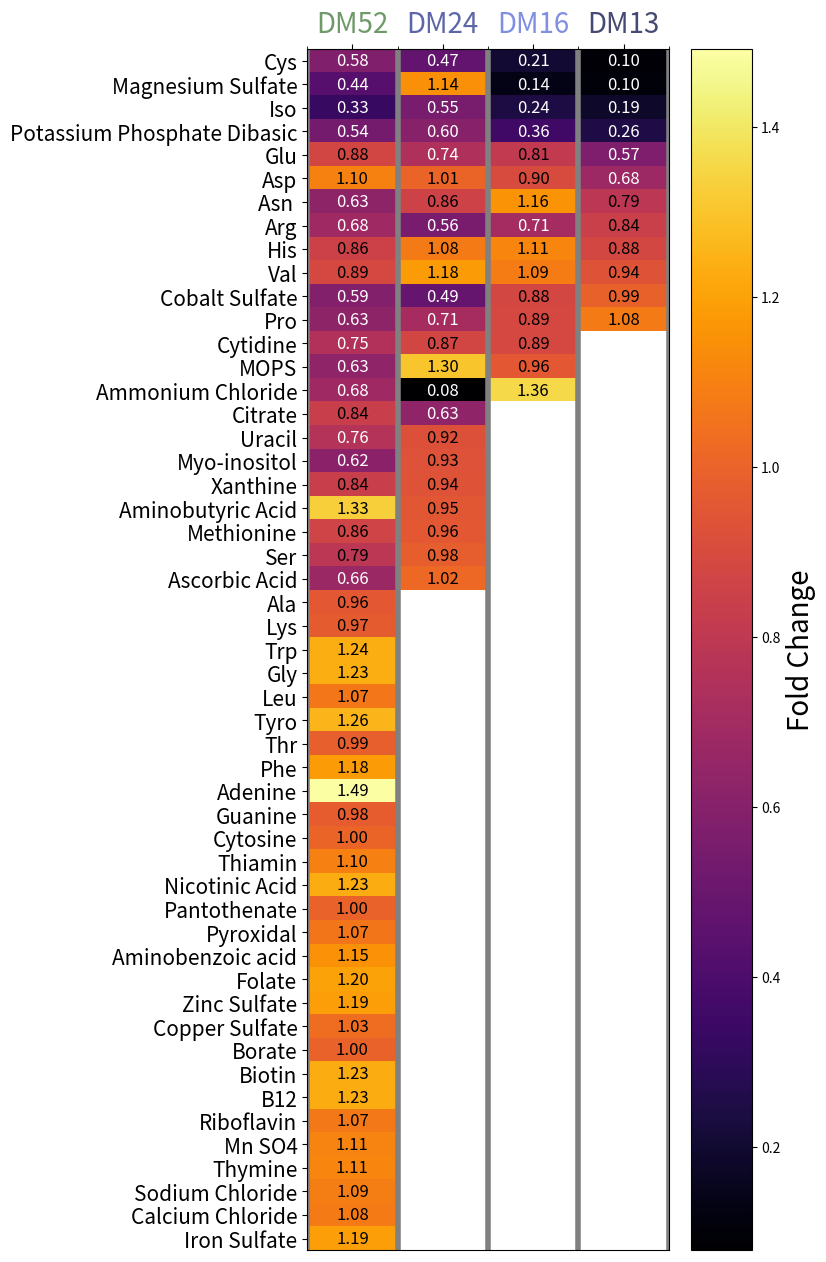

Write the Python code that produced this figure. (Note: this script raises an exception after producing the figure.)
############## In Vitro Media Dropout Heatmap Figure ##############
#   Takes the average fold change for each component and each media formulation, sorts, and plots as a heatmap. 

import matplotlib.pyplot as plt
import numpy as np

components = ['Cys',
'Magnesium Sulfate',
'Iso',
'Potassium Phosphate Dibasic',
'Glu',
'Asp',
'Asn ',
'Arg',
'His',
'Val',
'Cobalt Sulfate',
'Pro',
'Cytidine',
'MOPS',
'Ammonium Chloride',
'Citrate',
'Uracil',
'Myo-inositol',
'Xanthine',
'Aminobutyric Acid',
'Methionine',
'Ser',
'Ascorbic Acid',
'Ala',
'Lys',
'Trp',
'Gly',
'Leu',
'Tyro',
'Thr',
'Phe',
'Adenine',
'Guanine',
'Cytosine',
'Thiamin',
'Nicotinic Acid',
'Pantothenate',
'Pyroxidal',
'Aminobenzoic acid',
'Folate',
'Zinc Sulfate',
'Copper Sulfate',
'Borate',
'Biotin',
'B12',
'Riboflavin',
'Mn SO4',
'Thymine',
'Sodium Chloride',
'Calcium Chloride',
'Iron Sulfate']
media = ['DM52', 'DM24', 'DM16', 'DM13']
data_dict = {
   'Cys' : [0.580689655172414,0.472705458908218,0.206433163596381,0.100160884929866],
'Magnesium Sulfate' : [0.43560411311054,1.14480130647795,0.137763012181617,0.103330100226318],
'Iso' : [0.332165605095541,0.548127853881278,0.242530375374834,0.186323381122545],
'Potassium Phosphate Dibasic' : [0.540231362467866,0.599346761023408,0.356677740863787,0.255221467830585],
'Glu' : [0.875,0.73972602739726,0.808434584582779,0.570394115785339],
'Asp' : [1.10344827586207,1.00547945205479,0.904074325888859,0.67739329406383],
'Asn ' : [0.626349614395887,0.857534246575343,1.15968547305668,0.78519697744216],
'Arg' : [0.684713375796178,0.557808219178082,0.705503921293725,0.843925849730354],
'His' : [0.855172413793103,1.08310502283105,1.1129377968129,0.881737589422753],
'Val' : [0.886942675159236,1.17936412717457,1.0874861572536,0.93566117038474],
'Cobalt Sulfate' : [0.590745501285347,0.486502699460108,0.880629008139686,0.990345777900921],
'Pro' : [0.630573248407643,0.711415525114155,0.887776970868092,1.07803683378329],
'Cytidine' : [0.746863722289053,0.874625074985003,0.8859357696567],
'MOPS' : [0.633161953727506,1.29994556341862,0.960132890365449],
'Ammonium Chloride' : [0.682390745501285,0.0786608600979859,1.35658914728682],
'Citrate' : [0.83624678663239,0.634186173108329],
'Uracil' : [0.757690324798075,0.923815236952609],
'Myo-inositol' : [0.617429305912596,0.929214157168566],
'Xanthine' : [0.838803918199003,0.93881223755249],
'Aminobutyric Acid' : [1.32706766917293,0.95380923815237],
'Methionine' : [0.863057324840764,0.959208158368326],
'Ser' : [0.787420382165605,0.980821917808219],
'Ascorbic Acid' : [0.66413881748072,1.01735159817352],
'Ala' : [0.957006369426751],
'Lys' : [0.969745222929936],
'Trp' : [1.2351724137931],
'Gly' : [1.23448275862069],
'Leu' : [1.07103448275862],
'Tyro' : [1.25793103448276],
'Thr' : [0.988275862068965],
'Phe' : [1.18137931034483],
'Adenine' : [1.49166523457639],
'Guanine' : [0.977315689981096],
'Cytosine' : [1.00446812167039],
'Thiamin' : [1.09957325746799],
'Nicotinic Acid' : [1.22901849217639],
'Pantothenate' : [0.995732574679943],
'Pyroxidal' : [1.06543385490754],
'Aminobenzoic acid' : [1.15149359886202],
'Folate' : [1.19985775248933],
'Zinc Sulfate' : [1.19132290184922],
'Copper Sulfate' : [1.0348506401138],
'Borate' : [1],
'Biotin' : [1.23157894736842],
'B12' : [1.23007518796992],
'Riboflavin' : [1.07293233082707],
'Mn SO4' : [1.10977443609023],
'Thymine' : [1.11278195488722],
'Sodium Chloride' : [1.09172932330827],
'Calcium Chloride' : [1.0812030075188],
'Iron Sulfate' : [1.19097744360902],}

media_colors = ['#6f9969', '#5c66a8', '#808fe1', '#454a74']

data_array = []
for comp in components:
    values = data_dict.get(comp, [])
    row = [values[i] if i < len(values) else np.nan for i in range(len(media))]
    data_array.append(row)
data_array = np.array(data_array)

fig, ax = plt.subplots(figsize=(8, len(components)*0.25))

cmap = plt.get_cmap('inferno')
im = ax.imshow(data_array, aspect='auto', cmap=cmap, interpolation='none')

for i in range(data_array.shape[0]):
    for j in range(data_array.shape[1]):
        val = data_array[i, j]
        if not np.isnan(val):
            norm_val = (val - np.nanmin(data_array)) / (np.nanmax(data_array) - np.nanmin(data_array))
            text_color = 'white' if norm_val < 0.5 else 'black'
            ax.text(j, i, f"{val:.2f}", ha='center', va='center', color=text_color, fontsize=12)


ax.set_xticks(np.arange(len(media)))
ax.set_xticklabels(media, fontsize=20)
ax.set_yticks(np.arange(len(components)))
ax.set_yticklabels(components, fontsize=15)
ax.xaxis.tick_top()
ax.xaxis.set_label_position('top')

for tick_label, color in zip(ax.get_xticklabels(), media_colors):
    tick_label.set_color(color)

plt.setp(ax.get_xticklabels(), ha='right')

for tick_label, color in zip(ax.get_xticklabels(), media_colors):
    tick_label.set_color(color)
    tick_label.set_horizontalalignment('center')

ax.set_xticks(np.arange(-0.5, len(media), 1), minor=True)
ax.set_yticks(np.arange(-0.5, len(components), 1), minor=True)
for x in range(len(media)+1):
    ax.axvline(x-0.5, color='gray', linewidth=4) 
for y in range(len(components)+1):
    ax.axhline(y-0.5, color='gray', linewidth=0)

ax.tick_params(which="minor", bottom=False, left=False)

# Colorbar
cbar = plt.colorbar(im, ax=ax)
cbar.set_label('Fold Change', fontsize=20)

plt.tight_layout()
plt.savefig('DO_heatmap.png', dpi=1200, bbox_inches='tight') 
plt.show()
